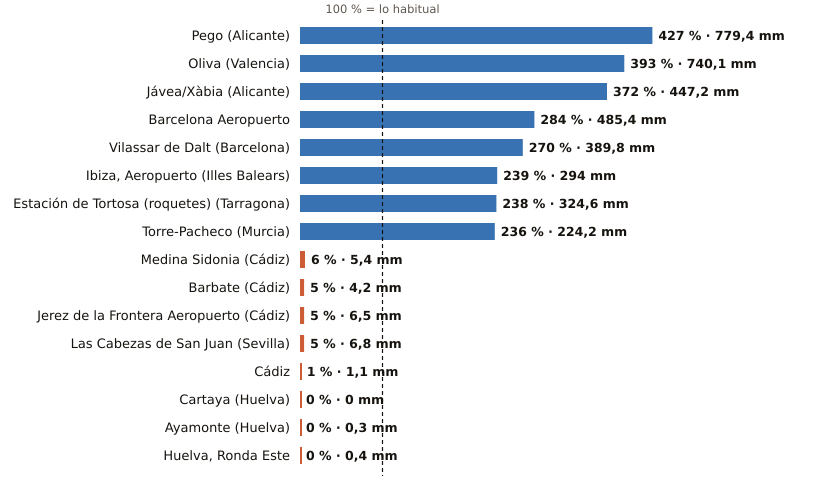

The table this chart was drawn from, first rows:
estacion, provincia, indicativo, mm_otono, referencia_mm, pct, periodo_referencia, hasta, hora
Pego, Alicante, 8057C, 779.4, 182.7, 427, 2011-2025, 2026-11-03, 20
Oliva, Valencia, 8058X, 740.1, 188.5, 393, 1991-2020, 2026-11-03, 22
Jávea/Xàbia, Alicante, 8050X, 447.2, 120.3, 372, 1997-2025, 2026-11-03, 22
Barcelona Aeropuerto, Barcelona, 0076, 485.4, 171.2, 284, 1991-2020, 2026-11-03, 22
Vilassar de Dalt, Barcelona, 0244X, 389.8, 144.3, 270, 2009-2025, 2026-11-03, 22
Ibiza, Aeropuerto, Illes Balears, B954, 294.0, 123.0, 239, 1991-2020, 2026-11-03, 22
Estación de Tortosa (roquetes), Tarragona, 9981A, 324.6, 136.2, 238, 1991-2020, 2026-11-03, 22
Torre-Pacheco, Murcia, 7026X, 224.2, 95.1, 236, 2005-2025, 2026-11-03, 22
Medina Sidonia, Cádiz, 5983X, 5.4, 95.8, 6, 2006-2025, 2026-11-03, 21
Barbate, Cádiz, 5996B, 4.2, 87.4, 5, 2010-2025, 2026-11-03, 21
Jerez de la Frontera Aeropuerto, Cádiz, 5960, 6.5, 123.8, 5, 1991-2020, 2026-11-03, 22
Las Cabezas de San Juan, Sevilla, 5891X, 6.8, 126.6, 5, 2005-2025, 2026-11-03, 21
Cádiz, Cádiz, 5973, 1.1, 114.4, 1, 1991-2020, 2026-11-03, 22
Cartaya, Huelva, 4554X, 0.0, 96.2, 0, 2008-2025, 2026-11-03, 21
Ayamonte, Huelva, 4549Y, 0.3, 94.8, 0, 2003-2025, 2026-11-03, 22
Huelva, Ronda Este, Huelva, 4642E, 0.4, 101.7, 0, 1991-2020, 2026-11-03, 22
